Dataset: abo (GitHub, trungquoc113/Interior-design-using-AI). Classes: bed, chair, lamp, sofa, storage, table.

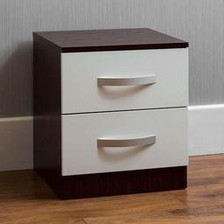
Label: storage

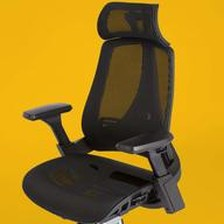
Label: chair

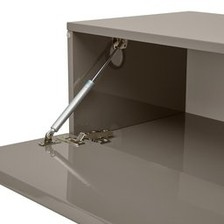
Label: table

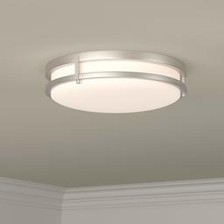
Label: lamp

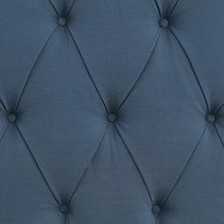
Label: bed

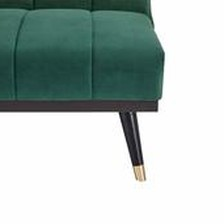
Label: sofa
